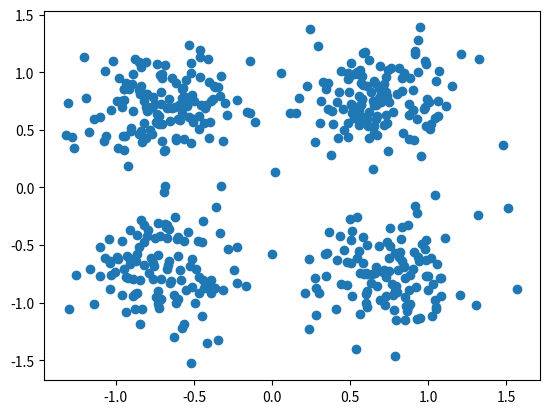

Source code (Python):
'''
import matplotlib.pyplot as plt
import numpy as np

data_size=1000000
max_snr=11
ber=[] #Bit Error Rate

for snr_db in range(0,max_snr): #range(0~11)==> 0 1 2 ... 10
    signal=np.random.randint(0,2,data_size)*2-1 #1 -1 1 -1 sin -sin sin -sin 디지털일땐 1 0 1 0
    noise_std=10**(-snr_db/20)
    noise=np.random.randn(data_size)*noise_std/np.sqrt(2)
    rcv_signal=signal+noise
    detected_signal=((rcv_signal>0)+0)*2-1
    num_error=np.sum(np.abs(detected_signal-signal))/2
    ber.append(num_error/data_size)
snr=np.arange(0,max_snr)
plt.semilogy(snr,ber)
plt.show()
'''

import matplotlib.pyplot as plt
import numpy as np

data_size=500
max_snr=10 #최대 SNR 13db까지 실험
ber=[]
for snr_db in range(max_snr-1,max_snr):
    real_signal = np.random.randint(0, 2, data_size) * 2 - 1  # -1과 1을 발생
    imag_signal = np.random.randint(0, 2, data_size) * 2 - 1  # -1과 1을 발생

    qpsk_sym=(real_signal+1j*imag_signal)/np.sqrt(2) # 1+j1 1-1j ==> 에너지가 1짜리
    noise_std=10**(-snr_db/20)
    noise=np.random.randn(data_size)*noise_std/np.sqrt(2)+1j*np.random.randn(data_size)*noise_std/np.sqrt(2)
    rcv_signal=qpsk_sym+noise

    real_detected_signal = ((rcv_signal.real > 0) + 0) * 2 - 1
    imag_detected_signal = ((rcv_signal.imag > 0) + 0) * 2 - 1
    num_error=np.sum(np.abs(real_signal-real_detected_signal))/2+np.sum(np.abs(imag_signal-imag_detected_signal))/2
    ber.append(num_error/(data_size*2)) #BER

plt.scatter(rcv_signal.real,rcv_signal.imag)
#snr=np.arange(0,max_snr)
#plt.semilogy(snr,ber)
plt.show()



















